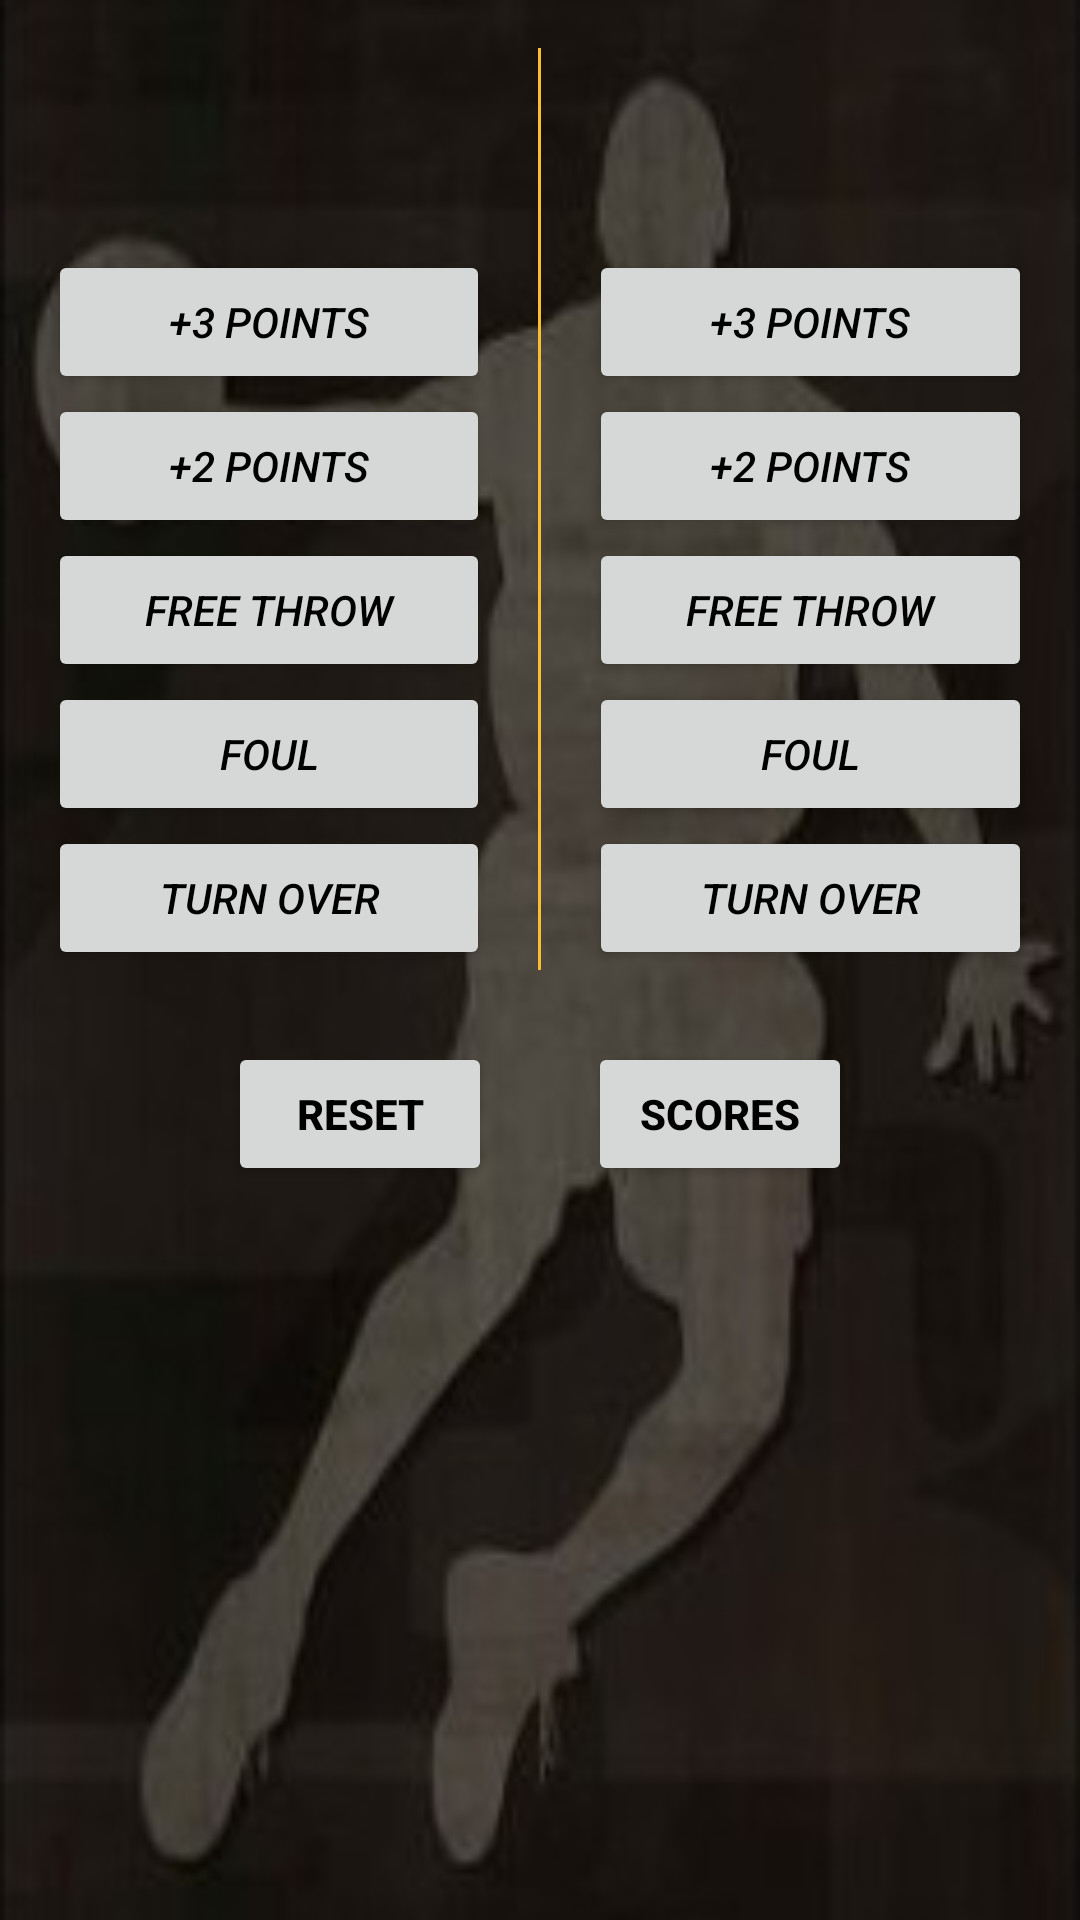

The Android layout XML behind this screen, and the referenced resources:
<!-- AndroidManifest.xml: application theme AppTheme -->
<!-- res/layout/activity_data.xml -->
<?xml version="1.0" encoding="utf-8"?>
<ScrollView xmlns:android="http://schemas.android.com/apk/res/android"
    xmlns:tools="http://schemas.android.com/tools"
    android:layout_width="match_parent"
    android:layout_height="match_parent"
    android:background="@drawable/bbcourtbb">


    <RelativeLayout

        android:layout_width="match_parent"
        android:layout_height="match_parent"
        android:fitsSystemWindows="true"
        tools:context=".MainActivity">

        <LinearLayout
            android:id="@+id/asdf"
            android:layout_width="match_parent"
            android:layout_height="wrap_content"
            android:layout_alignParentTop="true"
            android:orientation="horizontal">

            <LinearLayout
                android:id="@+id/check"
                android:layout_width="0dp"
                android:layout_height="wrap_content"
                android:layout_marginTop="16dp"
                android:layout_weight="1"
                android:orientation="vertical">

                <TextView
                    android:id="@+id/teama"
                    android:layout_width="match_parent"
                    android:layout_height="0dp"
                    android:layout_weight="1"
                    android:gravity="center_horizontal"
                    android:textColor="@android:color/holo_orange_light"
                    android:textSize="20sp"
                    android:textStyle="bold" />

                <TextView
                    android:id="@+id/scorea"
                    android:layout_width="match_parent"
                    android:layout_height="0dp"
                    android:layout_weight="1"
                    android:gravity="center_horizontal"
                    android:textColor="@android:color/white"
                    android:textSize="30sp"
                    android:textStyle="bold" />

                <Button
                    android:id="@+id/threptsa"
                    android:layout_width="match_parent"
                    android:layout_height="0dp"
                    android:layout_marginLeft="16dp"
                    android:layout_marginRight="16dp"
                    android:layout_weight="1"
                    android:onClick="threPtsA"
                    android:text="+3 points"
                    android:textColor="@android:color/black"
                    android:textStyle="italic" />

                <Button
                    android:id="@+id/twoptsa"
                    android:layout_width="match_parent"
                    android:layout_height="0dp"
                    android:layout_marginLeft="16dp"
                    android:layout_marginRight="16dp"
                    android:layout_weight="1"
                    android:onClick="twoPtsA"
                    android:text="+2 points"
                    android:textColor="@android:color/black"
                    android:textStyle="italic" />

                <Button
                    android:id="@+id/freethrwa"
                    android:layout_width="match_parent"
                    android:layout_height="0dp"
                    android:layout_marginLeft="16dp"
                    android:layout_marginRight="16dp"
                    android:layout_weight="1"
                    android:onClick="freThrwA"
                    android:text="Free Throw"
                    android:textColor="@android:color/black"
                    android:textStyle="italic" />

                <Button
                    android:id="@+id/foula"
                    android:layout_width="match_parent"
                    android:layout_height="0dp"
                    android:layout_marginLeft="16dp"
                    android:layout_marginRight="16dp"
                    android:layout_weight="1"
                    android:onClick="foulA"
                    android:text="FOUL"
                    android:textColor="@android:color/black"
                    android:textStyle="italic" />

                <Button
                    android:id="@+id/turnovera"
                    android:layout_width="match_parent"
                    android:layout_height="0dp"
                    android:layout_marginLeft="16dp"
                    android:layout_marginRight="16dp"
                    android:layout_weight="1"
                    android:onClick="turnOverA"
                    android:text="Turn Over"
                    android:textColor="@android:color/black"
                    android:textStyle="italic" />

            </LinearLayout>

            <View
                android:layout_width="1dp"
                android:layout_height="match_parent"
                android:layout_marginTop="16dp"
                android:background="@android:color/holo_orange_light" />

            <LinearLayout
                android:layout_width="0dp"
                android:layout_height="wrap_content"
                android:layout_marginTop="16dp"
                android:layout_weight="1"
                android:orientation="vertical">

                <TextView
                    android:id="@+id/teamb"
                    android:layout_width="match_parent"
                    android:layout_height="wrap_content"
                    android:layout_weight="1"
                    android:gravity="center_horizontal"
                    android:textColor="@android:color/holo_orange_light"
                    android:textSize="20sp"
                    android:textStyle="bold" />

                <TextView
                    android:id="@+id/scoreb"
                    android:layout_width="match_parent"
                    android:layout_height="wrap_content"
                    android:layout_weight="1"
                    android:gravity="center_horizontal"
                    android:textColor="@android:color/white"
                    android:textSize="30sp"
                    android:textStyle="bold" />

                <Button
                    android:id="@+id/threptsb"
                    android:layout_width="match_parent"
                    android:layout_height="wrap_content"
                    android:layout_marginLeft="16dp"
                    android:layout_marginRight="16dp"
                    android:layout_weight="1"
                    android:onClick="threPtsB"
                    android:text="+3 points"
                    android:textColor="@android:color/black"
                    android:textStyle="italic" />

                <Button
                    android:id="@+id/twoptsb"
                    android:layout_width="match_parent"
                    android:layout_height="wrap_content"
                    android:layout_marginLeft="16dp"
                    android:layout_marginRight="16dp"
                    android:layout_weight="1"
                    android:onClick="twoPtsB"
                    android:text="+2 points"
                    android:textColor="@android:color/black"
                    android:textStyle="italic" />

                <Button
                    android:id="@+id/freethrwb"
                    android:layout_width="match_parent"
                    android:layout_height="wrap_content"
                    android:layout_marginLeft="16dp"
                    android:layout_marginRight="16dp"
                    android:layout_weight="1"
                    android:onClick="freThrwB"
                    android:text="Free Throw"
                    android:textColor="@android:color/black"
                    android:textStyle="italic" />

                <Button
                    android:id="@+id/foulb"
                    android:layout_width="match_parent"
                    android:layout_height="0dp"
                    android:layout_marginLeft="16dp"
                    android:layout_marginRight="16dp"
                    android:layout_weight="1"
                    android:onClick="foulB"
                    android:text="FOUL"
                    android:textColor="@android:color/black"
                    android:textStyle="italic" />

                <Button
                    android:id="@+id/turnoverb"
                    android:layout_width="match_parent"
                    android:layout_height="0dp"
                    android:layout_marginLeft="16dp"
                    android:layout_marginRight="16dp"
                    android:layout_weight="1"
                    android:onClick="turnOverB"
                    android:text="Turn Over"
                    android:textColor="@android:color/black"
                    android:textStyle="italic" />


            </LinearLayout>

        </LinearLayout>

        <LinearLayout
            android:layout_width="match_parent"
            android:layout_height="wrap_content"
            android:layout_below="@id/asdf"
            android:layout_marginTop="24dp"
            android:gravity="center">

            <Button
                android:layout_width="wrap_content"
                android:layout_height="wrap_content"
                android:onClick="doReset"
                android:text="Reset"
                android:layout_marginRight="16dp"
                android:textColor="@android:color/black"
                android:textStyle="bold" />

            <Button
                android:layout_width="wrap_content"
                android:layout_height="wrap_content"
                android:onClick="showScores"
                android:text="Scores"
                android:textColor="@android:color/black"
                android:textStyle="bold"
                android:layout_marginLeft="16dp"/>

        </LinearLayout>
    </RelativeLayout>
</ScrollView>
<!-- resources referenced by this layout -->
<resources>
  <!-- drawable bbcourtbb: jpg bitmap (drawable, 12532 bytes) -->
  <style name="AppTheme" parent="Theme.AppCompat.Light.DarkActionBar">
          
          <item name="colorPrimary">#FF5722</item>
          <item name="colorPrimaryDark">#E64A19</item>
          <item name="colorAccent">#536DFE</item>
      </style>
</resources>
